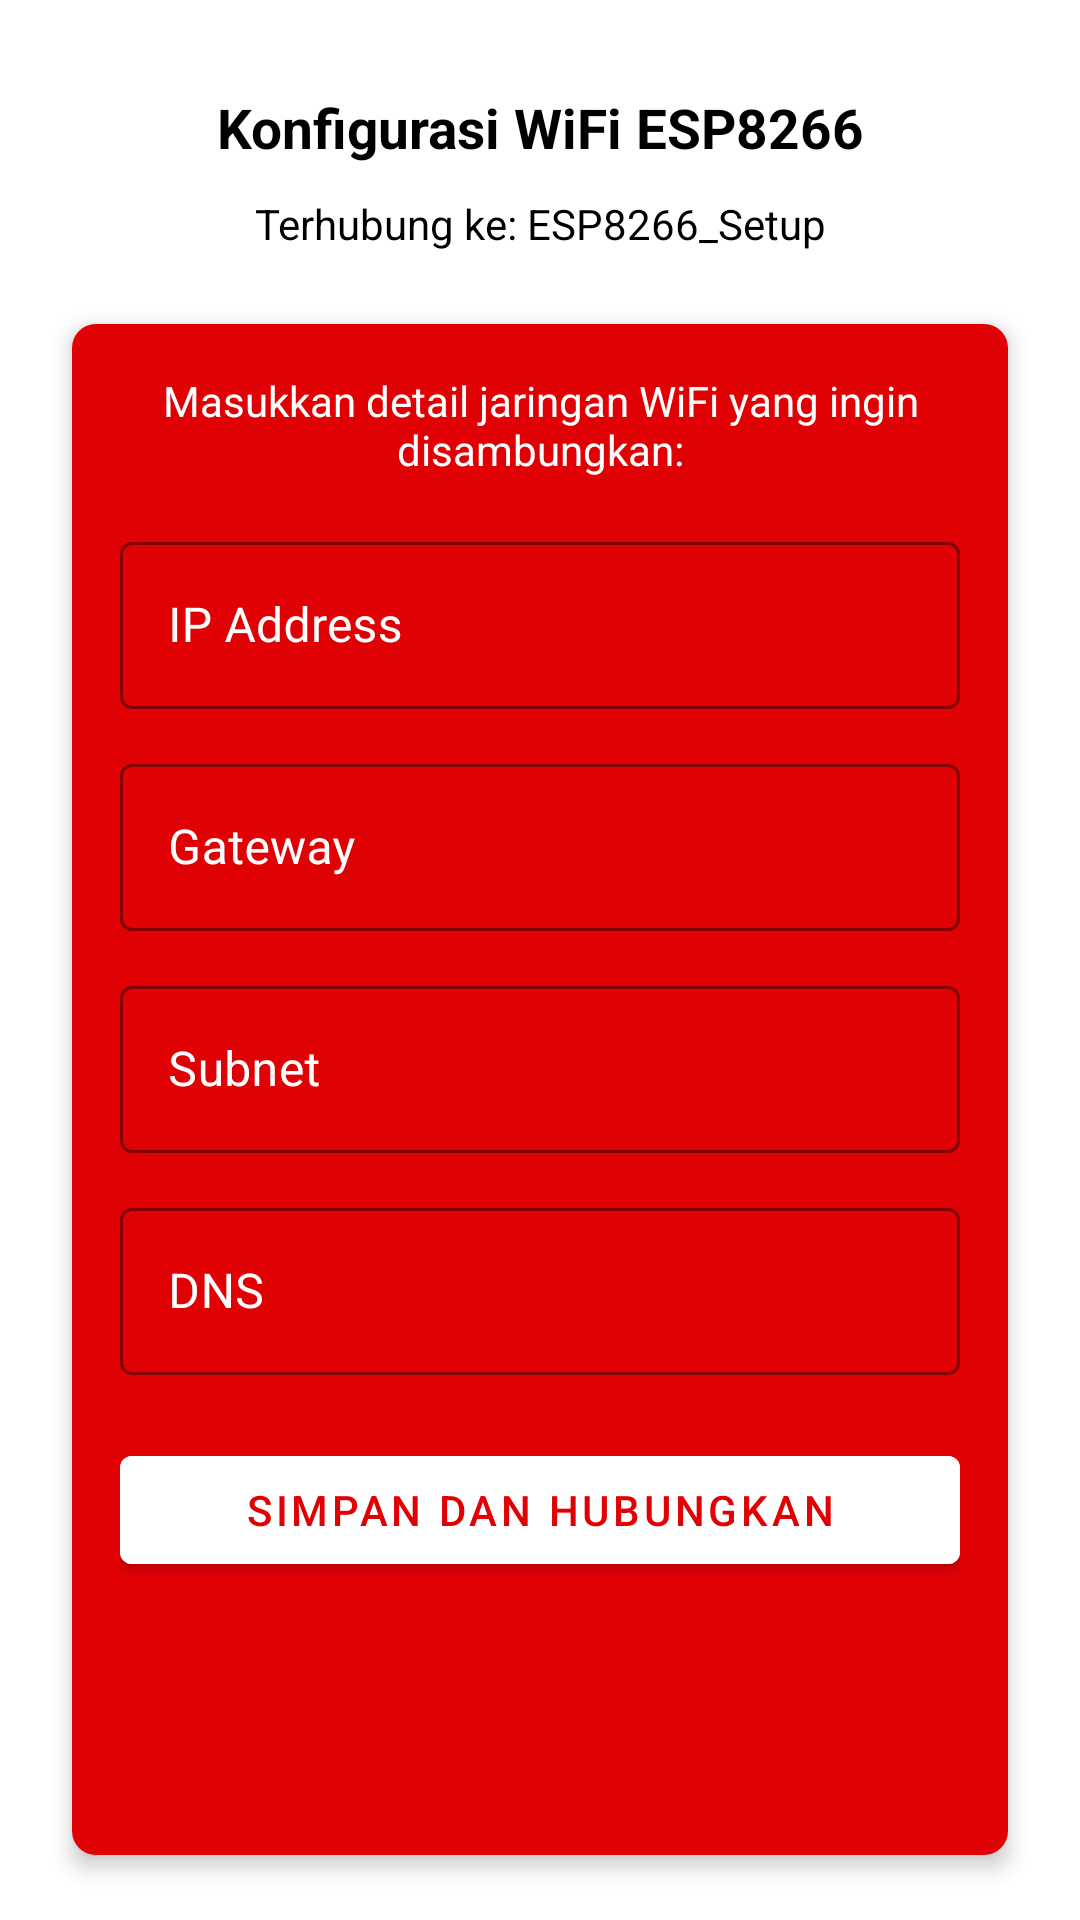

Layout XML and referenced resources for this Android screen:
<!-- AndroidManifest.xml: activity theme Theme.SmartDoorLock -->
<!-- res/layout/activity_wifi_and_ethernet_form.xml -->
<?xml version="1.0" encoding="utf-8"?>
<androidx.constraintlayout.widget.ConstraintLayout
    xmlns:android="http://schemas.android.com/apk/res/android"
    xmlns:app="http://schemas.android.com/apk/res-auto"
    xmlns:tools="http://schemas.android.com/tools"
    android:layout_width="match_parent"
    android:layout_height="match_parent"
    android:background="@color/white"
    tools:context=".WifiandEthernetFormActivity">

    <TextView
        android:id="@+id/tvTitle"
        android:layout_width="match_parent"
        android:layout_height="25dp"
        android:text="Konfigurasi WiFi ESP8266"
        android:autoSizeTextType="uniform"
        android:textStyle="bold"
        android:gravity="center"
        android:textColor="@color/black"
        app:layout_constraintTop_toTopOf="parent"
        app:layout_constraintStart_toStartOf="parent"
        app:layout_constraintEnd_toEndOf="parent"
        android:layout_marginTop="30dp" />

    <TextView
        android:id="@+id/tvConnectedTo"
        android:layout_width="wrap_content"
        android:layout_height="wrap_content"
        android:text="Terhubung ke: ESP8266_Setup"
        android:autoSizeTextType="uniform"
        android:textColor="@color/black"
        app:layout_constraintTop_toBottomOf="@id/tvTitle"
        app:layout_constraintStart_toStartOf="parent"
        app:layout_constraintEnd_toEndOf="parent"
        android:layout_marginTop="10dp" />

    <androidx.cardview.widget.CardView
        android:layout_width="0dp"
        android:layout_height="wrap_content"
        android:layout_marginHorizontal="24dp"
        android:layout_marginTop="24dp"
        app:cardCornerRadius="8dp"
        app:cardElevation="4dp"
        app:layout_constraintTop_toBottomOf="@id/tvConnectedTo"
        app:layout_constraintStart_toStartOf="parent"
        app:layout_constraintEnd_toEndOf="parent">

        <LinearLayout
            android:layout_width="match_parent"
            android:layout_height="wrap_content"
            android:orientation="vertical"
            android:gravity="center"
            android:background="@color/merah"
            android:padding="16dp">

            <TextView
                android:id="@+id/subTitel"
                android:layout_width="wrap_content"
                android:layout_height="wrap_content"
                android:text="Masukkan detail jaringan WiFi yang ingin disambungkan:"
                android:autoSizeTextType="uniform"
                android:gravity="center"
                android:textColor="@color/white"
                android:layout_marginBottom="16dp" />

            <com.google.android.material.textfield.TextInputLayout
                android:id="@+id/containerSSID"
                android:layout_width="match_parent"
                android:layout_height="wrap_content"
                android:layout_marginBottom="13dp"
                android:hint="IP Address"
                android:backgroundTint="@color/white"
                android:textColorHint="@color/white"
                style="@style/Widget.MaterialComponents.TextInputLayout.OutlinedBox"
                app:boxBackgroundMode="outline"
                app:boxBackgroundColor="@color/merah"
                app:boxStrokeColor="@color/white"
                app:hintTextColor="@color/white"
                app:boxStrokeWidthFocused="2dp">

                <com.google.android.material.textfield.TextInputEditText
                    android:id="@+id/etSSID_IP"
                    android:layout_width="match_parent"
                    android:layout_height="wrap_content"
                    android:textColor="@color/white"
                    android:textColorHint="@color/white"
                    android:textCursorDrawable="@drawable/custom_cursor"
                    android:inputType="text" />
            </com.google.android.material.textfield.TextInputLayout>


            <com.google.android.material.textfield.TextInputLayout
                android:id="@+id/containerPW"
                android:layout_width="match_parent"
                android:layout_height="wrap_content"
                android:layout_marginBottom="13dp"
                android:hint="Gateway"
                android:textColorHint="@color/white"
                style="@style/Widget.MaterialComponents.TextInputLayout.OutlinedBox"
                app:boxBackgroundMode="outline"
                app:boxBackgroundColor="@color/merah"
                app:boxStrokeColor="@color/white"
                app:hintTextColor="@color/white"
                app:boxStrokeWidthFocused="2dp"
                app:passwordToggleTint="@color/white">

                <com.google.android.material.textfield.TextInputEditText
                    android:id="@+id/etPassword"
                    android:layout_width="match_parent"
                    android:layout_height="wrap_content"
                    android:inputType="text"
                    android:textColor="@color/white"
                    android:textCursorDrawable="@drawable/custom_cursor"
                    android:textColorHint="@color/white" />
            </com.google.android.material.textfield.TextInputLayout>

            <com.google.android.material.textfield.TextInputLayout
                android:id="@+id/containerSubnet"
                android:layout_width="match_parent"
                android:layout_height="wrap_content"
                android:layout_marginBottom="13dp"
                android:hint="Subnet"
                android:backgroundTint="@color/white"
                android:textColorHint="@color/white"
                style="@style/Widget.MaterialComponents.TextInputLayout.OutlinedBox"
                app:boxBackgroundMode="outline"
                app:boxBackgroundColor="@color/merah"
                app:boxStrokeColor="@color/white"
                app:hintTextColor="@color/white"
                app:boxStrokeWidthFocused="2dp">

                <com.google.android.material.textfield.TextInputEditText
                    android:id="@+id/etSubnet"
                    android:layout_width="match_parent"
                    android:layout_height="wrap_content"
                    android:textColor="@color/white"
                    android:textColorHint="@color/white"
                    android:textCursorDrawable="@drawable/custom_cursor"
                    android:inputType="text" />
            </com.google.android.material.textfield.TextInputLayout>

            <com.google.android.material.textfield.TextInputLayout
                android:id="@+id/containerDNS"
                android:layout_width="match_parent"
                android:layout_height="wrap_content"
                android:layout_marginBottom="13dp"
                android:hint="DNS"
                android:backgroundTint="@color/white"
                android:textColorHint="@color/white"
                style="@style/Widget.MaterialComponents.TextInputLayout.OutlinedBox"
                app:boxBackgroundMode="outline"
                app:boxBackgroundColor="@color/merah"
                app:boxStrokeColor="@color/white"
                app:hintTextColor="@color/white"
                app:boxStrokeWidthFocused="2dp">

                <com.google.android.material.textfield.TextInputEditText
                    android:id="@+id/etDNS"
                    android:layout_width="match_parent"
                    android:layout_height="wrap_content"
                    android:textColor="@color/white"
                    android:textColorHint="@color/white"
                    android:textCursorDrawable="@drawable/custom_cursor"
                    android:inputType="text" />
            </com.google.android.material.textfield.TextInputLayout>


            <Button
                android:id="@+id/btnSubmit"
                android:layout_width="match_parent"
                android:layout_height="wrap_content"
                android:text="Simpan dan Hubungkan"
                android:textColor="@color/merah"
                android:backgroundTint="@color/white"
                android:layout_marginTop="8dp" />

            <ProgressBar
                android:id="@+id/progressBar"
                style="?android:attr/progressBarStyle"
                android:layout_width="wrap_content"
                android:layout_height="wrap_content"
                android:visibility="invisible" />

            <TextView
                android:id="@+id/statusTextView"
                android:layout_width="wrap_content"
                android:layout_height="wrap_content"
                android:textColor="@color/white"
                android:layout_marginTop="8dp"
                android:text="" />

        </LinearLayout>

    </androidx.cardview.widget.CardView>

</androidx.constraintlayout.widget.ConstraintLayout>
<!-- resources referenced by this layout -->
<resources>
  <color name="black">#FF000000</color>
  <color name="merah">#FFE00104</color>
  <color name="white">#FFFFFFFF</color>
  <!-- drawable custom_cursor (drawable) -->
  <?xml version="1.0" encoding="utf-8"?>
  <shape xmlns:android="http://schemas.android.com/apk/res/android">
      <size android:width="2dp" />
      <solid android:color="#FFFFFF" /> 
  </shape>
  <style name="Theme.SmartDoorLock" parent="Theme.MaterialComponents.Light.NoActionBar">
      <item name="colorPrimary" type="color">@color/merah</item>
      <item name="colorPrimaryVariant" type="color">@color/merah_muda</item>
      <item name="colorOnPrimary" type="color">@color/white</item>
      <item name="colorSecondary" type="color">@color/teal_200</item>
      <item name="colorSecondaryVariant" type="color">@color/teal_700</item>
      <item name="colorOnSecondary" type="color">@color/white</item>
      <item name="android:statusBarColor" type="color">@color/merah</item>
      <item name="android:navigationBarColor" type="color">@color/merah</item>" type=""
      <item name="android:windowBackground" type="color">@color/white</item>
      </style>
  <color name="merah_muda">#EC8E8E</color>
  <color name="teal_200">#FF03DAC5</color>
  <color name="teal_700">#FF018786</color>
</resources>
